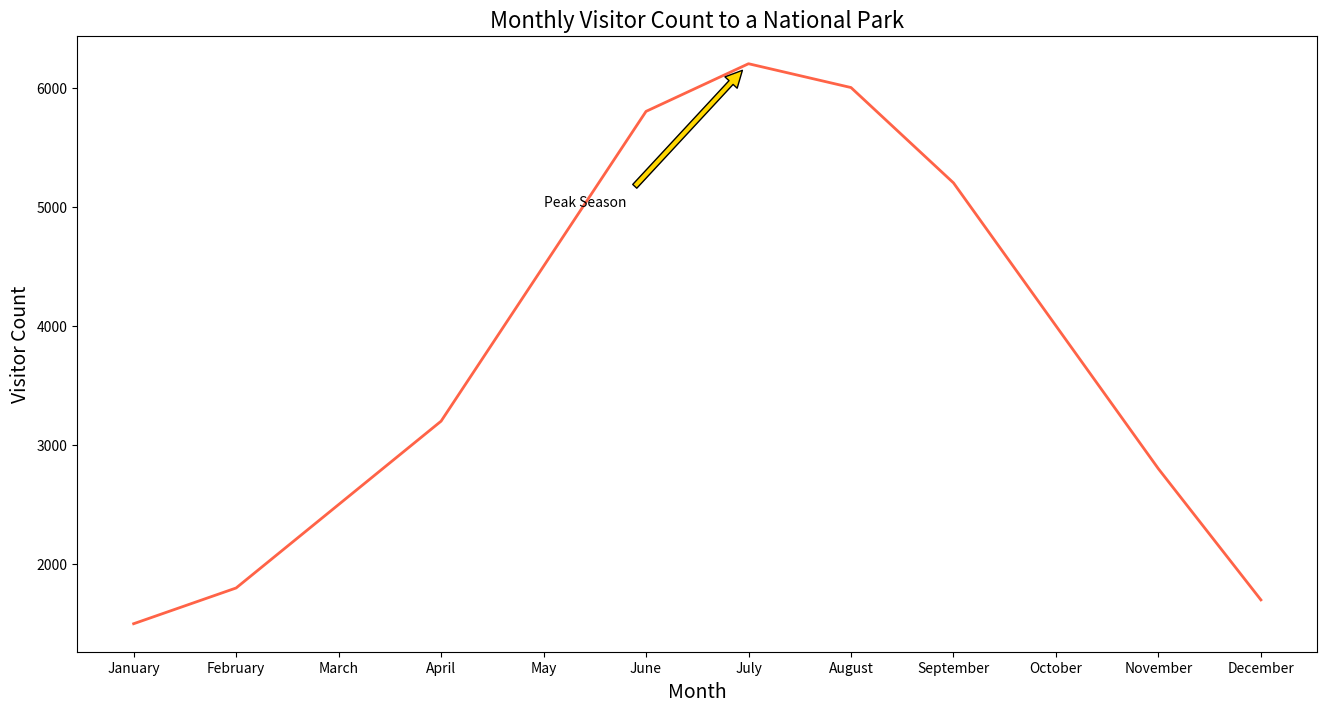

Source code (Python):

import matplotlib.pyplot as plt

months = ['January', 'February', 'March', 'April', 'May', 'June', 
          'July', 'August', 'September', 'October', 'November', 'December']
visitor_count = [1500, 1800, 2500, 3200, 4500, 5800, 6200, 6000, 5200, 4000, 2800, 1700]

plt.figure(figsize=(16, 8))

plt.plot(months, visitor_count, color='#FF6347', linewidth=2)

plt.annotate('Peak Season', xy=('July', 6200), xytext=('May', 5000),
             arrowprops=dict(facecolor='#FFD700', shrink=0.05))

plt.title('Monthly Visitor Count to a National Park', fontsize=16)
plt.xlabel('Month', fontsize=14)
plt.ylabel('Visitor Count', fontsize=14)

plt.show()